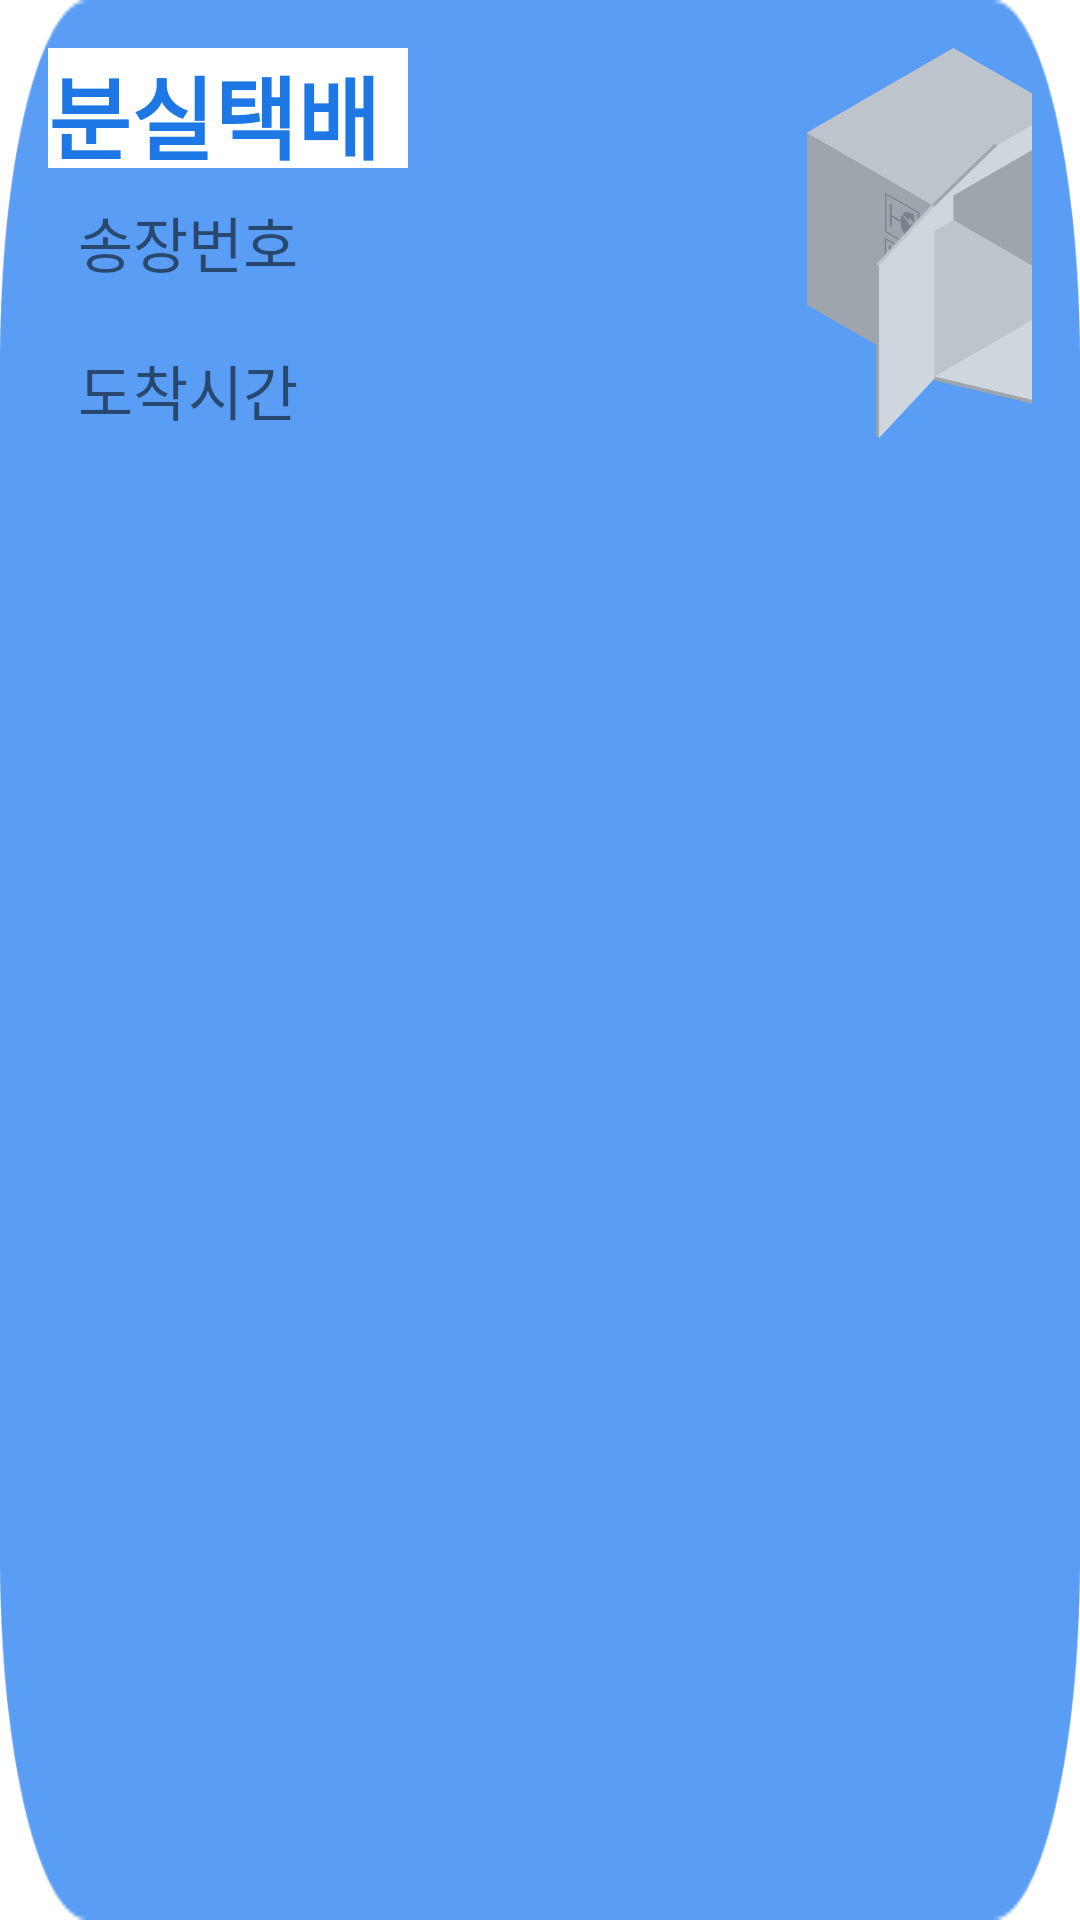

Write the Android layout XML for this screen, with the resource values it uses.
<!-- AndroidManifest.xml: application theme Theme.SmartDelivery -->
<!-- res/layout/activity_loss_item.xml -->
<?xml version="1.0" encoding="utf-8"?>
<LinearLayout
    xmlns:android="http://schemas.android.com/apk/res/android"
    android:layout_width="match_parent"
    android:layout_height="150dp"
    android:padding="16dp"
    android:orientation="horizontal"
    android:background="@drawable/square2">

    <LinearLayout

        android:layout_width="240dp"
        android:layout_height="150dp"
        android:background="@drawable/square2"
        android:orientation="vertical"
        >


        <TextView
            android:layout_width="120dp"
            android:layout_height="40dp"
            android:background="@color/white"
            android:text="분실택배"
            android:textColor="@color/mainColor"
            android:textSize="30dp"
            android:textStyle="bold" />

        <TextView
            android:id="@+id/textView2"
            android:layout_width="match_parent"
            android:layout_height="wrap_content"
            android:layout_margin="10dp"
            android:text="송장번호"
            android:textSize="20dp" />

        <TextView
            android:id="@+id/textView3"
            android:layout_width="match_parent"
            android:layout_height="wrap_content"
            android:layout_margin="10dp"
            android:text="도착시간 "
            android:textSize="20dp" />


    </LinearLayout>

    <ImageView
        android:layout_width="150dp"
        android:layout_height="130dp"
        android:src="@drawable/box2" />

</LinearLayout>
<!-- resources referenced by this layout -->
<resources>
  <color name="mainColor">#1D78E5</color>
  <color name="white">#FFFFFFFF</color>
  <!-- drawable box2: png bitmap (drawable, 27768 bytes) -->
  <!-- drawable square2: png bitmap (drawable, 6894 bytes) -->
  <style name="Theme.SmartDelivery" parent="Theme.MaterialComponents.DayNight.NoActionBar">
          
          <item name="colorPrimary">@color/purple_500</item>
          <item name="colorPrimaryVariant">@color/purple_700</item>
          <item name="colorOnPrimary">@color/white</item>
          
          <item name="colorSecondary">@color/teal_200</item>
          <item name="colorSecondaryVariant">@color/teal_700</item>
          <item name="colorOnSecondary">@color/black</item>
          
          <item name="android:statusBarColor" tools:targetApi="l">?attr/colorPrimaryVariant</item>
  
          
      </style>
  <color name="purple_500">#1D78E5</color>
  <color name="purple_700">#1D78E5</color>
  <color name="teal_200">#FF03DAC5</color>
  <color name="teal_700">#FF018786</color>
  <color name="black">#FF000000</color>
</resources>
